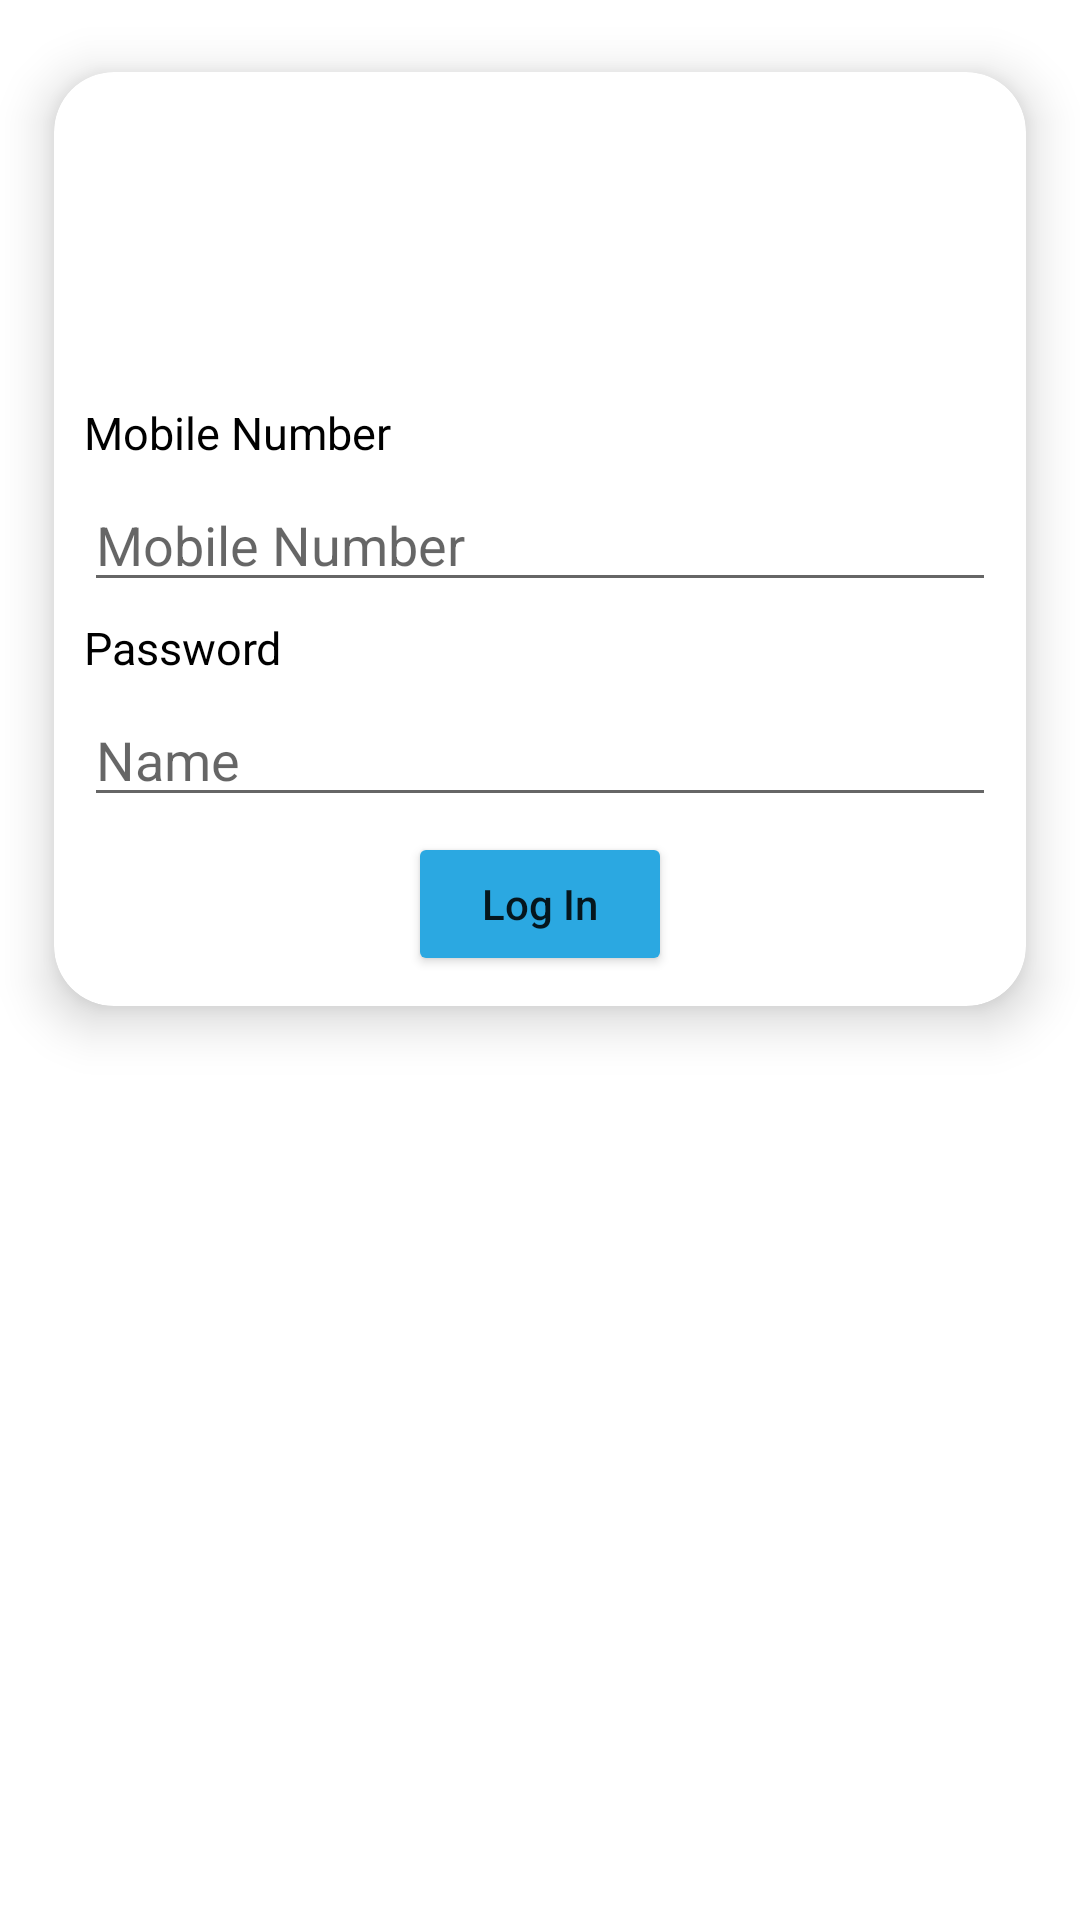

Layout XML and referenced resources for this Android screen:
<!-- AndroidManifest.xml: application theme Theme.Day3Task -->
<!-- res/layout/activity_blood_bank_admin.xml -->
<?xml version="1.0" encoding="utf-8"?>
<LinearLayout xmlns:android="http://schemas.android.com/apk/res/android"
    xmlns:app="http://schemas.android.com/apk/res-auto"
    xmlns:tools="http://schemas.android.com/tools"
    android:layout_width="match_parent"
    android:layout_height="match_parent"
    android:background="@drawable/night"
    android:orientation="vertical"
    tools:context=".Blood_Bank_Admin">

    <ScrollView
        android:layout_width="match_parent"
        android:layout_height="match_parent">

        <androidx.cardview.widget.CardView
            android:layout_width="match_parent"
            android:layout_height="match_parent"
            app:cardBackgroundColor="@color/white"
            app:cardCornerRadius="20dp"
            app:cardElevation="10dp"
            app:cardMaxElevation="12dp"
            app:cardPreventCornerOverlap="true"
            app:cardUseCompatPadding="true">

            <LinearLayout
                android:layout_width="match_parent"
                android:layout_height="match_parent"
                android:layout_margin="10dp"
                android:orientation="vertical">

                <ImageView
                    android:id="@+id/imageView3"
                    android:layout_width="100dp"
                    android:layout_height="100dp"
                    android:layout_gravity="center"
                    android:adjustViewBounds="true"
                    android:src="@drawable/bloodlogo1"
                    app:layout_collapseMode="parallax"
                    app:layout_collapseParallaxMultiplier="0.7" />

                <TextView
                    android:id="@+id/textView12"
                    android:layout_width="match_parent"
                    android:layout_height="wrap_content"
                    android:text="Mobile Number"
                    android:layout_marginBottom="5dp"
                    android:textSize="15dp"
                    android:textColor="@color/black"/>

                <EditText
                    android:id="@+id/editTextTextPersonName9"
                    android:layout_width="match_parent"
                    android:layout_height="wrap_content"
                    android:ems="10"
                    android:inputType="textPersonName"
                    android:layout_marginBottom="5dp"
                    android:hint="Mobile Number" />

                <TextView
                    android:id="@+id/textView13"
                    android:layout_width="match_parent"
                    android:layout_height="wrap_content"
                    android:text="Password"
                    android:textColor="@color/black"
                    android:textSize="15dp"
                    android:layout_marginBottom="5dp"
                    />

                <EditText
                    android:id="@+id/editTextTextPersonName10"
                    android:layout_width="match_parent"
                    android:layout_height="wrap_content"
                    android:ems="10"
                    android:inputType="textPassword"
                    android:hint="Name"
                    android:layout_marginBottom="5dp"
                    />

                <Button
                    android:id="@+id/button14"
                    android:layout_width="wrap_content"
                    android:layout_height="wrap_content"
                    android:text="Log In"
                    android:textAllCaps="false"
                    android:layout_gravity="center"
                    android:backgroundTint="#2BA8E1"
                    android:onClick="admlogin"
                    />
            </LinearLayout>
        </androidx.cardview.widget.CardView>
    </ScrollView>

</LinearLayout>
<!-- resources referenced by this layout -->
<resources>
  <style name="Theme.Day3Task" parent="Theme.MaterialComponents.DayNight.DarkActionBar">
          
          <item name="colorPrimary">@color/purple_500</item>
          <item name="colorPrimaryVariant">@color/purple_700</item>
          <item name="colorOnPrimary">@color/white</item>
          
          <item name="colorSecondary">@color/teal_200</item>
          <item name="colorSecondaryVariant">@color/teal_700</item>
          <item name="colorOnSecondary">@color/black</item>
          
          <item name="android:statusBarColor" tools:targetApi="l">?attr/colorPrimaryVariant</item>
          
      </style>
  <!-- not gathered from this repository: default colours our renderer supplied (Android Studio template values) -->
  <color name="purple_500">#FF6200EE</color>
  <color name="purple_700">#FF3700B3</color>
  <color name="teal_200">#FF03DAC5</color>
  <color name="teal_700">#FF018786</color>
  <color name="black">#FF000000</color>
  <color name="white">#FFFFFFFF</color>
</resources>
